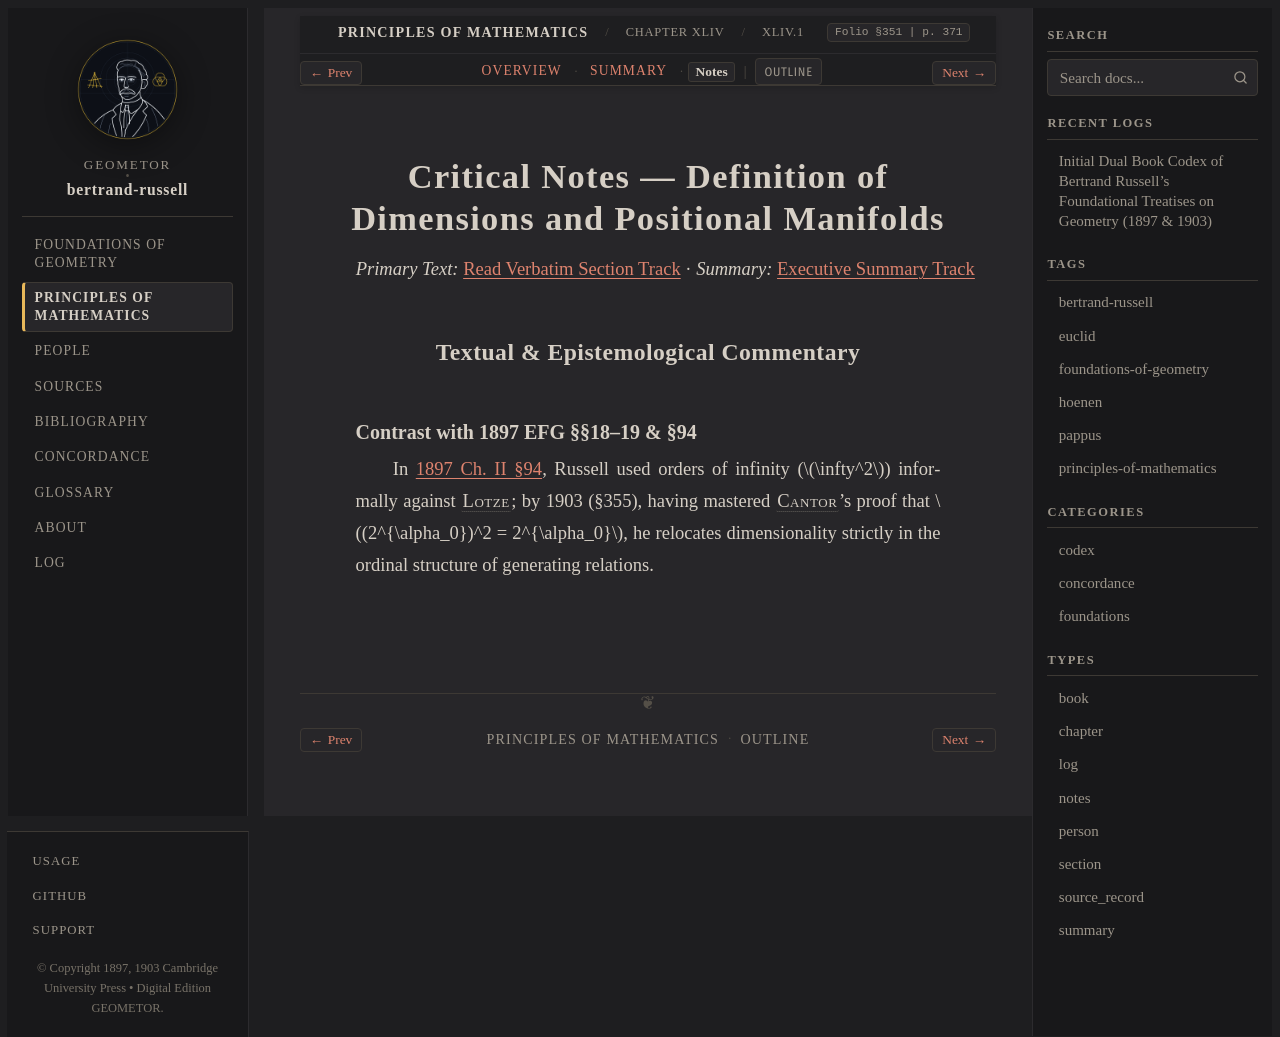

repository: geometor/bertrand-russell · page: principles_of_mathematics/ch_44/sec_01/notes.html · generator: sphinx

:type: notes
:layout: book

.. _pom-ch-44-dimensions-notes:
.. _pom-ch-44-notes:
.. _pom-ch_44-sec_01-notes:

Critical Notes — Definition of Dimensions and Positional Manifolds
==================================================================

*Primary Text:* :ref:`Read Verbatim Section Track <pom-ch_44-sec_01-en>` · *Summary:* :ref:`Executive Summary Track <pom-ch_44-sec_01-summary>`

Textual & Epistemological Commentary
------------------------------------

Contrast with 1897 EFG §§18–19 & §94
~~~~~~~~~~~~~~~~~~~~~~~~~~~~~~~~~~~~

In :ref:`1897 Ch. II §94 <efg-94>`, Russell used orders of infinity (:math:`\infty^2`) informally against :person:`Lotze <lotze>`; by 1903 (§355), having mastered :person:`Cantor <cantor>`'s proof that :math:`(2^{\alpha_0})^2 = 2^{\alpha_0}`, he relocates dimensionality strictly in the ordinal structure of generating relations.
